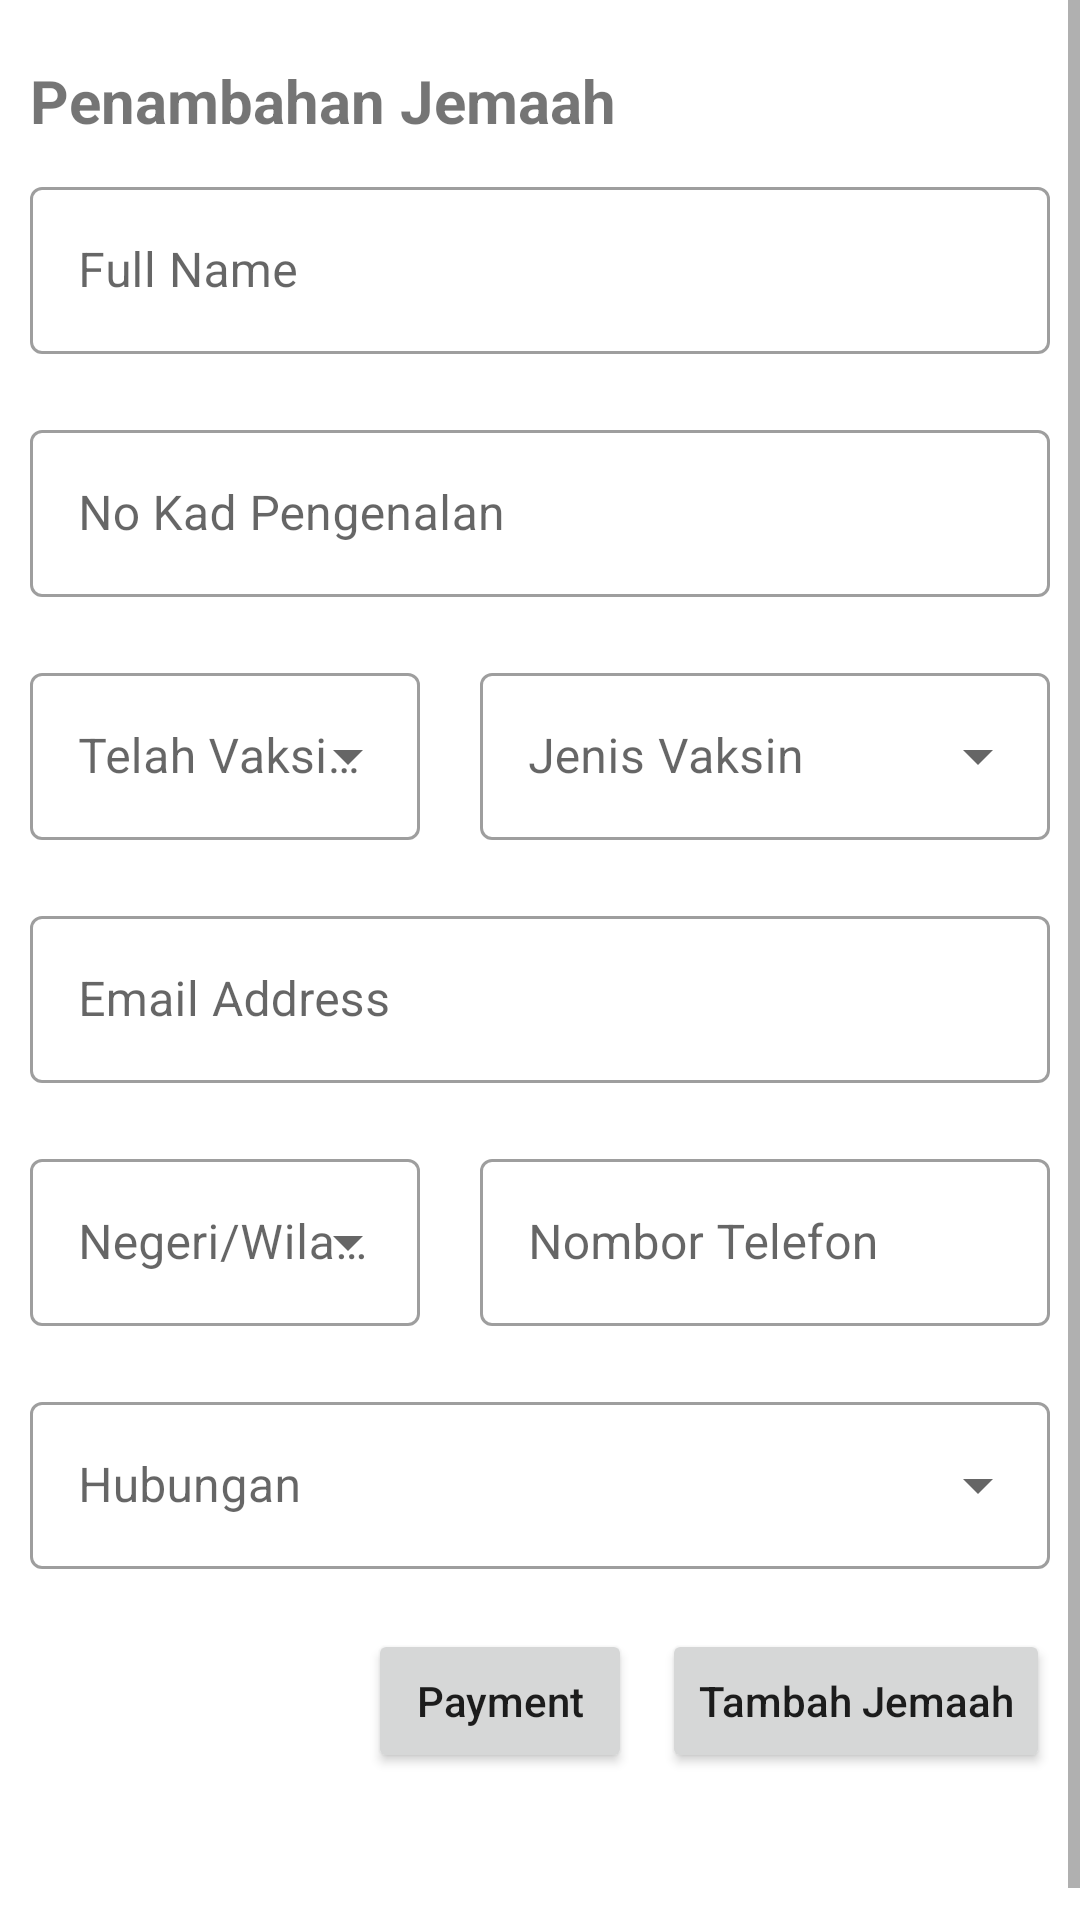

Here is an Android app screen rendered from its layout file. Give the layout XML and the strings, colors and styles it references.
<!-- AndroidManifest.xml: application theme Theme.Emraz_apps -->
<!-- res/layout/fragment_jemaah.xml -->
<?xml version="1.0" encoding="utf-8"?>
<FrameLayout xmlns:android="http://schemas.android.com/apk/res/android"
    xmlns:tools="http://schemas.android.com/tools"
    android:layout_width="match_parent"
    android:layout_height="match_parent"
    tools:context=".JemaahFragment"
  >

    
    <ScrollView
        android:layout_width="match_parent"
        android:layout_height="match_parent">
        <LinearLayout
            android:layout_marginTop="20dp"
            android:layout_width="match_parent"
            android:layout_height="wrap_content"
            android:orientation="vertical">
            <TextView
                android:paddingLeft="10dp"
                android:layout_width="wrap_content"
                android:layout_height="wrap_content"
                android:text="Penambahan Jemaah"
                android:textSize="20dp"
                android:textStyle="bold">

            </TextView>

            <com.google.android.material.textfield.TextInputLayout
                android:id="@+id/fullNameIL"
                style="@style/Widget.MaterialComponents.TextInputLayout.OutlinedBox"
                android:layout_width="match_parent"

                android:layout_margin="10dp"
                android:layout_height="wrap_content">

                <com.google.android.material.textfield.TextInputEditText
                    android:id="@+id/fullNameIE"
                    android:layout_width="match_parent"
                    android:layout_height="wrap_content"
                    android:hint="Full Name" />
            </com.google.android.material.textfield.TextInputLayout>
            <com.google.android.material.textfield.TextInputLayout
                android:id="@+id/IcnoIL"
                style="@style/Widget.MaterialComponents.TextInputLayout.OutlinedBox"
                android:layout_width="match_parent"

                android:layout_margin="10dp"
                android:layout_height="wrap_content">

                <com.google.android.material.textfield.TextInputEditText
                    android:id="@+id/ICnoIE"
                    android:layout_width="match_parent"
                    android:layout_height="wrap_content"
                    android:hint="No Kad Pengenalan " />
            </com.google.android.material.textfield.TextInputLayout>
            <LinearLayout
                android:layout_width="match_parent"
                android:layout_height="wrap_content"
                android:orientation="horizontal">

                <com.google.android.material.textfield.TextInputLayout
                    android:id="@+id/menu1"
                    style="@style/Widget.MaterialComponents.TextInputLayout.OutlinedBox.ExposedDropdownMenu"
                    android:layout_width="130dp"
                    android:layout_margin="10dp"
                    android:layout_height="wrap_content"
                    android:hint="Telah Vaksin ?">

                    <AutoCompleteTextView
                        android:layout_width="match_parent"
                        android:layout_height="wrap_content"
                        android:inputType="none"
                        />

                </com.google.android.material.textfield.TextInputLayout>
                <com.google.android.material.textfield.TextInputLayout
                    android:id="@+id/menu2"
                    style="@style/Widget.MaterialComponents.TextInputLayout.OutlinedBox.ExposedDropdownMenu"
                    android:layout_width="match_parent"
                    android:layout_margin="10dp"
                    android:layout_height="wrap_content"
                    android:hint="Jenis Vaksin">

                    <AutoCompleteTextView
                        android:layout_width="match_parent"
                        android:layout_height="wrap_content"
                        android:inputType="none"
                        />

                </com.google.android.material.textfield.TextInputLayout>



            </LinearLayout>
            <com.google.android.material.textfield.TextInputLayout
                android:id="@+id/EAddIL"
                style="@style/Widget.MaterialComponents.TextInputLayout.OutlinedBox"
                android:layout_width="match_parent"

                android:layout_margin="10dp"
                android:layout_height="wrap_content">

                <com.google.android.material.textfield.TextInputEditText
                    android:id="@+id/EAddIE"
                    android:layout_width="match_parent"
                    android:layout_height="wrap_content"
                    android:hint="Email Address" />
            </com.google.android.material.textfield.TextInputLayout>
            <LinearLayout
                android:layout_width="match_parent"
                android:layout_height="wrap_content"
                android:orientation="horizontal">

                <com.google.android.material.textfield.TextInputLayout
                    android:id="@+id/NegeriDD"
                    style="@style/Widget.MaterialComponents.TextInputLayout.OutlinedBox.ExposedDropdownMenu"
                    android:layout_width="130dp"
                    android:layout_margin="10dp"
                    android:layout_height="wrap_content"
                    android:hint="Negeri/Wilayah">

                    <AutoCompleteTextView
                        android:layout_width="match_parent"
                        android:layout_height="wrap_content"
                        android:inputType="none"
                        />

                </com.google.android.material.textfield.TextInputLayout>
                <com.google.android.material.textfield.TextInputLayout
                    android:id="@+id/NoTellIL"
                    style="@style/Widget.MaterialComponents.TextInputLayout.OutlinedBox"
                    android:layout_width="match_parent"

                    android:layout_margin="10dp"
                    android:layout_height="wrap_content">

                    <com.google.android.material.textfield.TextInputEditText
                        android:id="@+id/NoTellIE"
                        android:layout_width="match_parent"
                        android:layout_height="wrap_content"
                        android:hint="Nombor Telefon" />
                </com.google.android.material.textfield.TextInputLayout>



            </LinearLayout>
            <LinearLayout
                android:layout_width="match_parent"
                android:layout_height="wrap_content"
                android:orientation="horizontal">


                <com.google.android.material.textfield.TextInputLayout
                    android:id="@+id/RelationDD"
                    style="@style/Widget.MaterialComponents.TextInputLayout.OutlinedBox.ExposedDropdownMenu"
                    android:layout_width="match_parent"
                    android:layout_margin="10dp"
                    android:layout_height="wrap_content"
                    android:hint="Hubungan">

                    <AutoCompleteTextView
                        android:layout_width="match_parent"
                        android:layout_height="wrap_content"
                        android:inputType="none"
                        />

                </com.google.android.material.textfield.TextInputLayout>




            </LinearLayout>

            <LinearLayout
                android:padding="10dp"
                android:layout_marginBottom="50dp"
                android:layout_gravity="bottom|right"
                android:layout_width="wrap_content"
                android:layout_height="wrap_content"
                android:orientation="horizontal">
                <Button
                    android:id="@+id/submit"
                    android:layout_width="wrap_content"
                    android:layout_height="wrap_content"
                    android:text="Payment"
                    android:textAllCaps="false">
                </Button>
                <Button

                    android:layout_marginLeft="10dp"
                    android:id="@+id/addJemaah"
                    android:layout_width="match_parent"
                    android:layout_height="wrap_content"
                    android:text="Tambah Jemaah"
                    android:textAllCaps="false">
                </Button>

            </LinearLayout>








        </LinearLayout>
    </ScrollView>



</FrameLayout>
<!-- resources referenced by this layout -->
<resources>
  <style name="Theme.Emraz_apps" parent="Theme.MaterialComponents.DayNight.NoActionBar">
          !-- Primary brand color. --&gt;
          <item name="colorPrimary">@color/lavender</item>
          <item name="colorPrimaryVariant">@color/lavender</item>
          <item name="colorOnPrimary">@color/white</item>
          
          <item name="colorSecondary">@color/teal_200</item>
          <item name="colorSecondaryVariant">@color/teal_700</item>
          <item name="colorOnSecondary">@color/black</item>
          
          <item name="android:statusBarColor">?attr/colorPrimaryVariant</item>
          
      </style>
  <color name="lavender">#8692f7</color>
  <color name="white">#FFFFFFFF</color>
  <color name="teal_200">#FF03DAC5</color>
  <color name="teal_700">#FF018786</color>
  <color name="black">#FF000000</color>
</resources>
